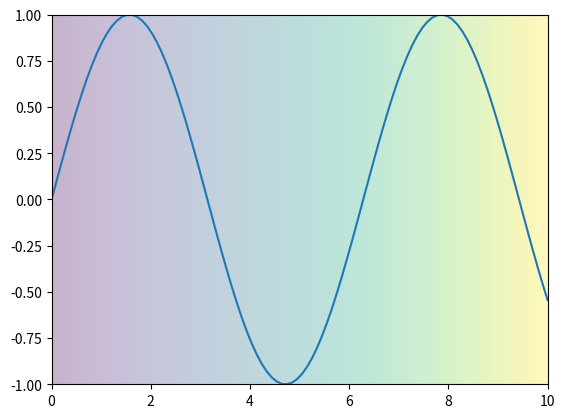

Here is the Python script that generated this plot:
import numpy as np
import matplotlib.pyplot as plt
from matplotlib.animation import FuncAnimation

# Create some sample data
x = np.linspace(0, 10, 100)
y = np.sin(x)

# Create a gradient background
background_data = np.linspace(0, 1, len(x)).reshape(1, -1)

# Set up the figure and axis
fig, ax = plt.subplots()
line, = ax.plot(x, y, label='Plot')
background = ax.imshow(background_data, cmap='viridis', aspect='auto', extent=[x.min(), x.max(), -1, 1], alpha=0.3)

# Update function for animation
def update(frame):
    # Update the plot data
    line.set_ydata(np.sin(x + frame * 0.1))

    return line, background

# Create the animation
anim = FuncAnimation(fig, update, frames=100, interval=100)

# Display the animation
plt.show()
